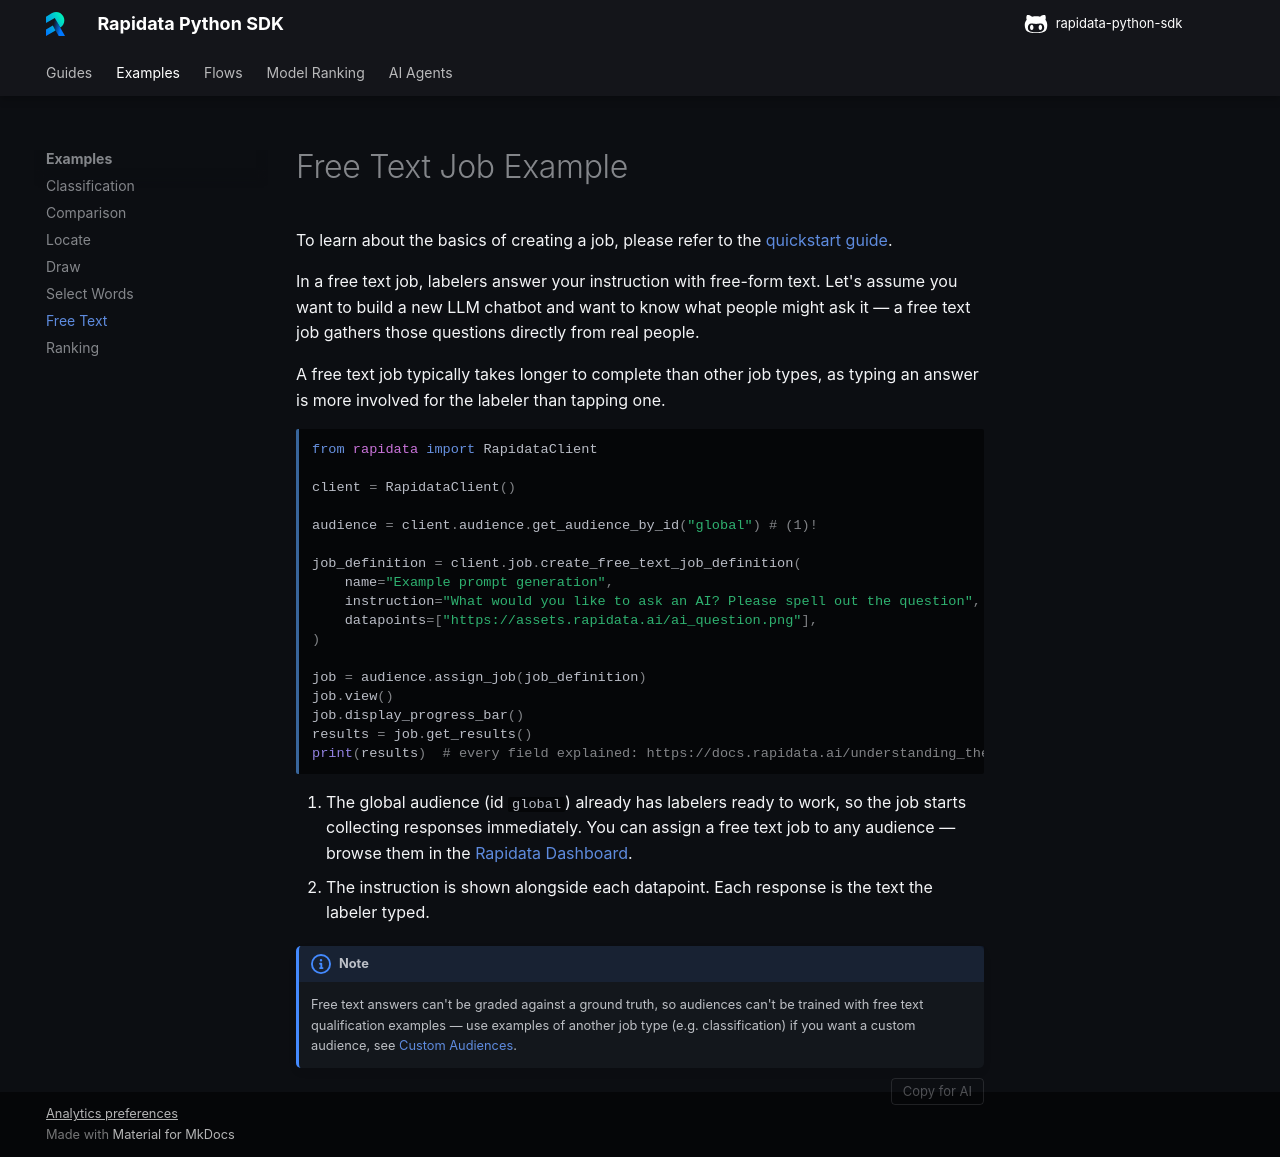

repository: RapidataAI/rapidata-python-sdk · page: examples/free_text_job/index.html · generator: mkdocs

# Free Text Job Example

To learn about the basics of creating a job, please refer to the [quickstart guide](../quickstart.md).

In a free text job, labelers answer your instruction with free-form text. Let's assume you want to build a new LLM chatbot and want to know what people might ask it — a free text job gathers those questions directly from real people.

A free text job typically takes longer to complete than other job types, as typing an answer is more involved for the labeler than tapping one.

```python
from rapidata import RapidataClient

client = RapidataClient()

audience = client.audience.get_audience_by_id("global") # (1)!

job_definition = client.job.create_free_text_job_definition(
    name="Example prompt generation",
    instruction="What would you like to ask an AI? Please spell out the question", # (2)!
    datapoints=["https://assets.rapidata.ai/ai_question.png"],
)

job = audience.assign_job(job_definition)
job.view()
job.display_progress_bar()
results = job.get_results()
print(results)  # every field explained: https://docs.rapidata.ai/understanding_the_results/#free-text
```

1. The global audience (id `global`) already has labelers ready to work, so the job starts collecting responses immediately. You can assign a free text job to any audience — browse them in the [Rapidata Dashboard](https://app.rapidata.ai/audiences).
2. The instruction is shown alongside each datapoint. Each response is the text the labeler typed.

!!! note
    Free text answers can't be graded against a ground truth, so audiences can't be trained with free text qualification examples — use examples of another job type (e.g. classification) if you want a custom audience, see [Custom Audiences](../audiences.md).
